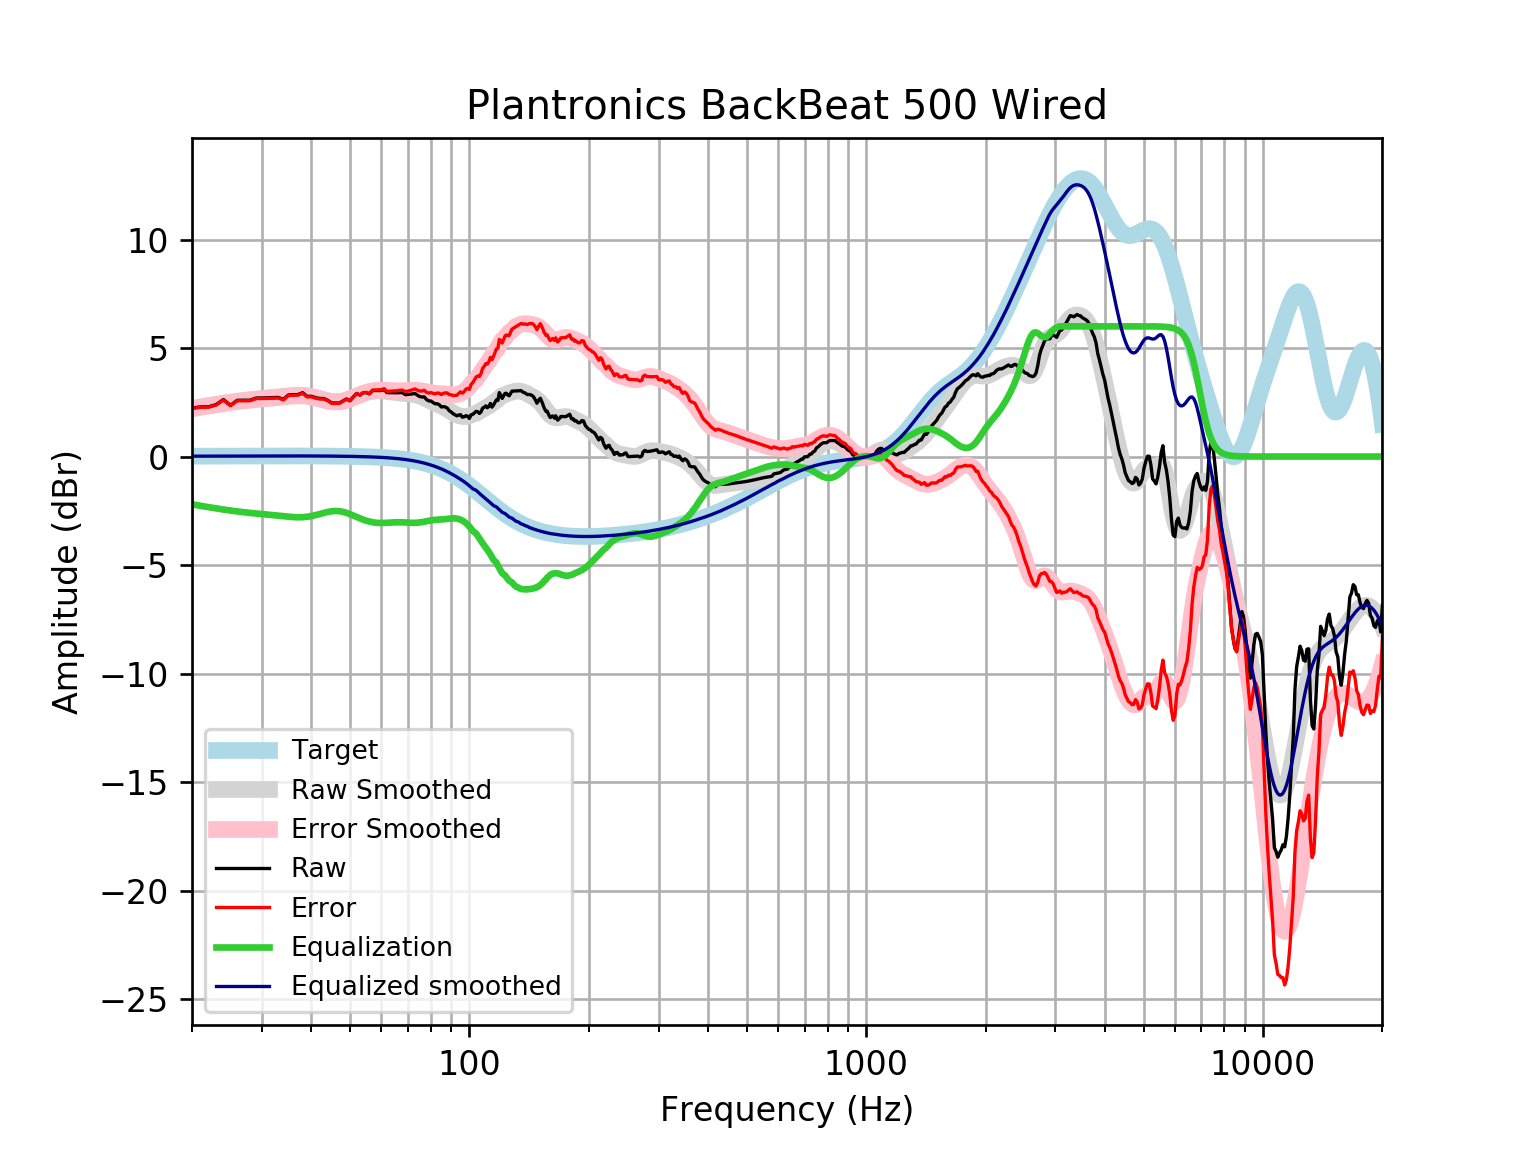

Data behind this chart, as committed beside it:
frequency, raw, error, smoothed, error_smoothed, equalization, equalized_raw, equalized_smoothed, target
20, 2.233, 2.217, 2.217, 2.2, -2.2, 0.03284, 0.01646, 0.01648
21, 2.288, 2.27, 2.286, 2.268, -2.268, 0.01937, 0.01765, 0.01765
22, 2.291, 2.273, 2.35, 2.331, -2.331, -0.03988, 0.01877, 0.01876
23, 2.391, 2.371, 2.409, 2.389, -2.389, 0.002275, 0.01984, 0.01983
24, 2.626, 2.605, 2.462, 2.441, -2.441, 0.1846, 0.02085, 0.02084
25, 2.359, 2.337, 2.51, 2.488, -2.488, -0.1297, 0.02181, 0.02179
26, 2.592, 2.569, 2.553, 2.53, -2.53, 0.06205, 0.02271, 0.02269
27, 2.594, 2.57, 2.59, 2.566, -2.566, 0.02716, 0.02355, 0.02353
28, 2.595, 2.571, 2.622, 2.598, -2.598, -0.002626, 0.02433, 0.02431
29, 2.694, 2.669, 2.65, 2.625, -2.625, 0.06916, 0.02504, 0.02502
30, 2.699, 2.673, 2.676, 2.65, -2.65, 0.04891, 0.02567, 0.02566
31, 2.706, 2.68, 2.701, 2.674, -2.674, 0.03146, 0.02623, 0.02622
32, 2.714, 2.687, 2.726, 2.699, -2.699, 0.01496, 0.02668, 0.02668
33, 2.723, 2.696, 2.752, 2.725, -2.725, -0.001692, 0.02704, 0.02704
34, 2.636, 2.609, 2.778, 2.75, -2.75, -0.1145, 0.02728, 0.02728
35, 2.838, 2.811, 2.801, 2.774, -2.774, 0.06444, 0.0274, 0.0274
36, 2.848, 2.82, 2.819, 2.791, -2.791, 0.05627, 0.02739, 0.02739
37, 2.857, 2.829, 2.827, 2.799, -2.799, 0.05724, 0.02723, 0.02723
38, 2.942, 2.915, 2.822, 2.795, -2.795, 0.1469, 0.02691, 0.02692
39, 2.774, 2.747, 2.802, 2.776, -2.776, -0.001904, 0.02643, 0.02644
40, 2.776, 2.75, 2.768, 2.742, -2.742, 0.03395, 0.02578, 0.02579
41, 2.711, 2.686, 2.722, 2.697, -2.697, 0.01331, 0.02495, 0.02496
42, 2.676, 2.652, 2.67, 2.646, -2.646, 0.02942, 0.02393, 0.02393
43, 2.671, 2.648, 2.618, 2.595, -2.595, 0.07575, 0.02272, 0.02272
44, 2.586, 2.565, 2.573, 2.551, -2.551, 0.03476, 0.0213, 0.0213
45, 2.469, 2.449, 2.541, 2.521, -2.521, -0.0522, 0.01968, 0.01967
46, 2.465, 2.448, 2.527, 2.509, -2.509, -0.04376, 0.01785, 0.01783
47, 2.463, 2.447, 2.534, 2.518, -2.518, -0.05531, 0.01579, 0.01577
48, 2.557, 2.543, 2.561, 2.547, -2.547, 0.009742, 0.0135, 0.01347
49, 2.652, 2.641, 2.605, 2.594, -2.594, 0.05783, 0.01097, 0.01094
50, 2.573, 2.565, 2.661, 2.653, -2.653, -0.07965, 0.008186, 0.008144
51, 2.746, 2.741, 2.724, 2.719, -2.719, 0.02745, 0.005126, 0.00508
52, 2.907, 2.905, 2.788, 2.786, -2.786, 0.1207, 0.001774, 0.001724
53, 2.832, 2.834, 2.848, 2.85, -2.85, -0.0187, -0.001894, -0.001946
54, 2.942, 2.948, 2.902, 2.908, -2.908, 0.03434, -0.005905, -0.005958
55, 2.944, 2.954, 2.947, 2.957, -2.957, -0.01345, -0.01029, -0.01034
56, 2.886, 2.901, 2.981, 2.996, -2.996, -0.1101, -0.01508, -0.01514
57, 3.041, 3.061, 3.006, 3.026, -3.026, 0.01461, -0.02033, -0.02038
58, 3.041, 3.067, 3.02, 3.047, -3.047, -0.005637, -0.02607, -0.02611
59, 3.041, 3.074, 3.026, 3.058, -3.058, -0.01694, -0.03234, -0.03238
60, 3.042, 3.081, 3.023, 3.062, -3.062, -0.02034, -0.03921, -0.03925
61, 3.081, 3.128, 3.013, 3.06, -3.06, 0.02083, -0.04672, -0.04675
62, 2.946, 3.001, 2.999, 3.054, -3.054, -0.1081, -0.05494, -0.05496
63, 2.945, 3.009, 2.982, 3.046, -3.046, -0.1011, -0.06392, -0.06393
64, 2.942, 3.016, 2.964, 3.038, -3.038, -0.09532, -0.07372, -0.07373
65, 2.939, 3.024, 2.947, 3.031, -3.031, -0.09194, -0.0844, -0.08441
66, 2.937, 3.033, 2.932, 3.028, -3.028, -0.091, -0.09604, -0.09603
67, 2.949, 3.058, 2.92, 3.029, -3.029, -0.07948, -0.1087, -0.1087
68, 2.932, 3.054, 2.91, 3.032, -3.032, -0.1003, -0.1224, -0.1224
69, 2.85, 2.987, 2.901, 3.039, -3.039, -0.1886, -0.1372, -0.1372
70, 2.86, 3.014, 2.892, 3.046, -3.046, -0.1853, -0.1533, -0.1533
71, 2.874, 3.045, 2.881, 3.052, -3.052, -0.1782, -0.1706, -0.1706
72, 2.889, 3.078, 2.866, 3.056, -3.056, -0.1665, -0.1892, -0.1892
73, 2.905, 3.114, 2.846, 3.055, -3.055, -0.1505, -0.2092, -0.2092
74, 2.823, 3.053, 2.818, 3.049, -3.049, -0.2262, -0.2306, -0.2305
75, 2.763, 3.017, 2.784, 3.037, -3.037, -0.2743, -0.2535, -0.2534
76, 2.743, 3.021, 2.743, 3.021, -3.021, -0.2775, -0.2778, -0.2778
77, 2.748, 3.051, 2.697, 3.001, -3.001, -0.2531, -0.3037, -0.3037
78, 2.624, 2.955, 2.648, 2.979, -2.979, -0.3551, -0.3312, -0.3312
79, 2.563, 2.923, 2.598, 2.958, -2.958, -0.3955, -0.3604, -0.3603
... 553 more rows
